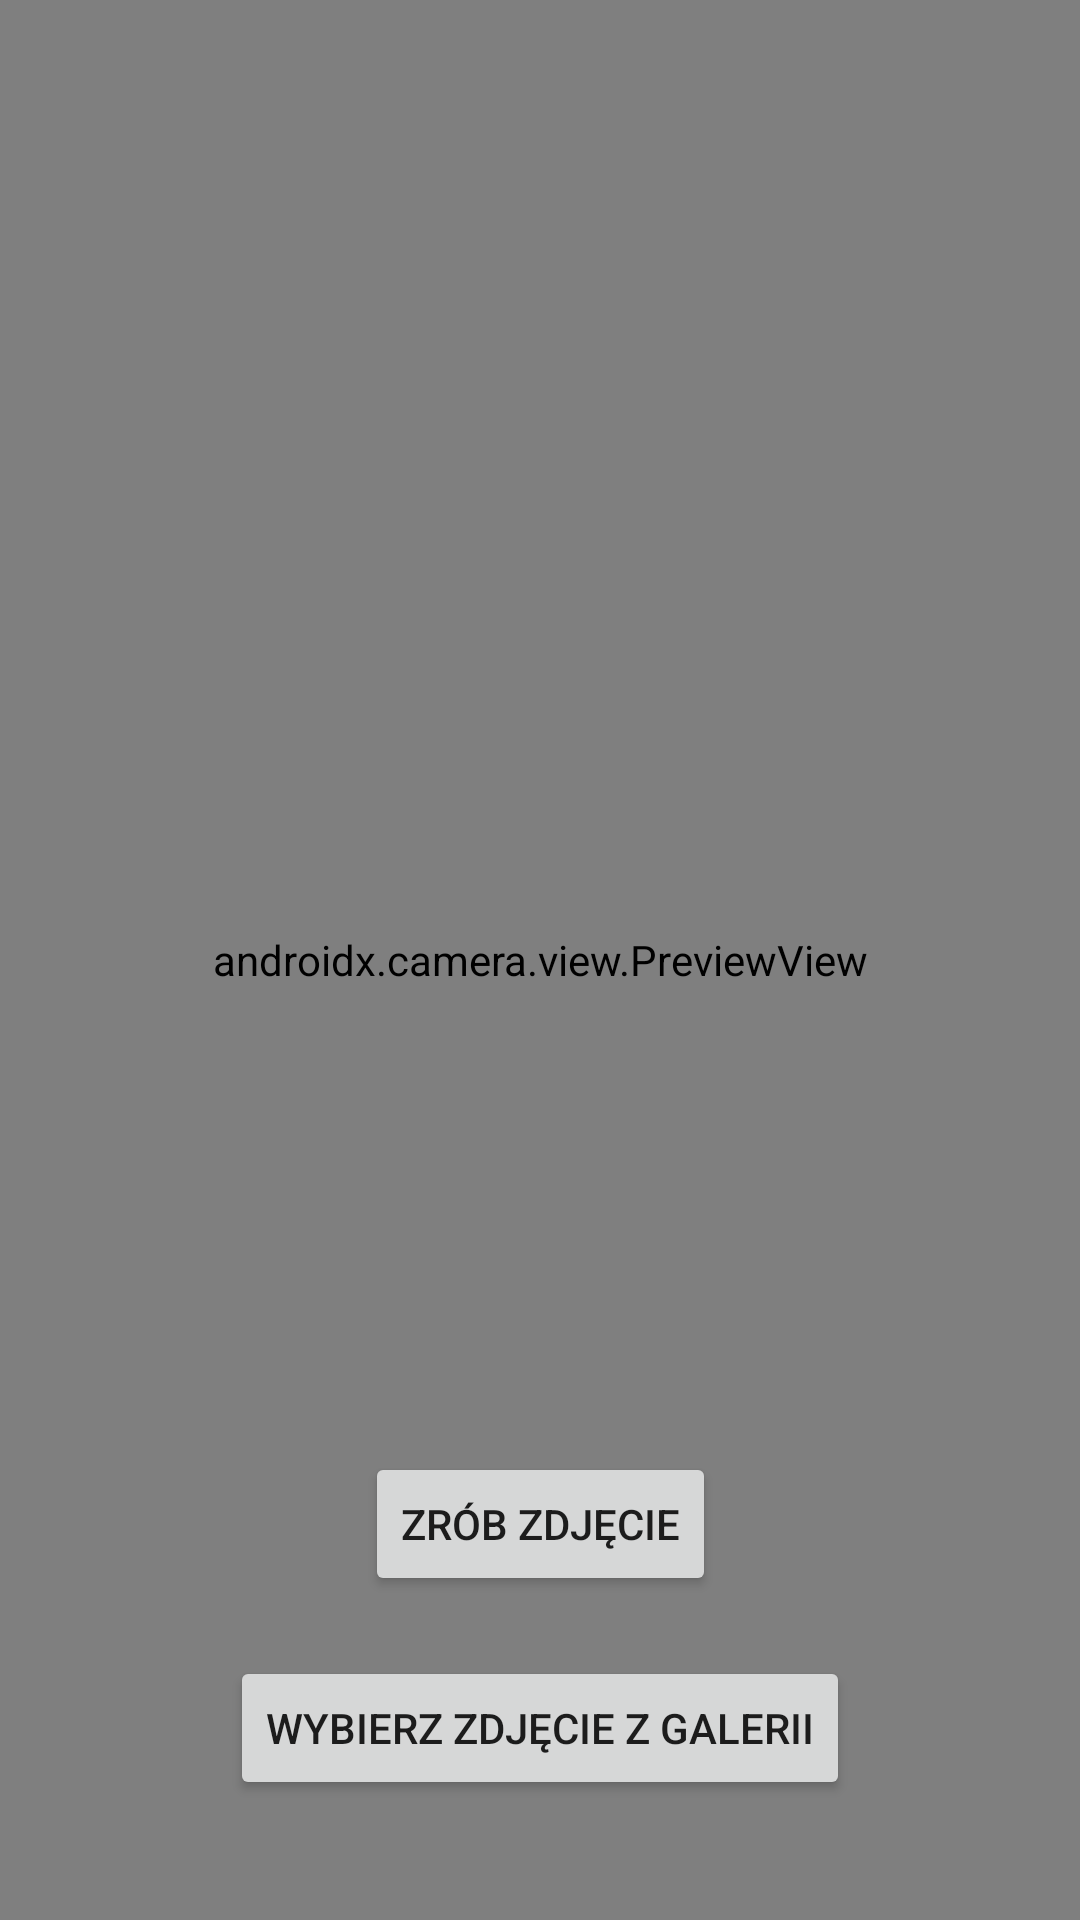

Android layout source for this screen:
<!-- AndroidManifest.xml: application theme Theme.Age_and_gender_classification -->
<!-- res/layout/activity_main.xml -->
<?xml version="1.0" encoding="utf-8"?>
<androidx.constraintlayout.widget.ConstraintLayout xmlns:android="http://schemas.android.com/apk/res/android"
    xmlns:app="http://schemas.android.com/apk/res-auto"
    xmlns:tools="http://schemas.android.com/tools"
    android:layout_width="match_parent"
    android:layout_height="match_parent"
    android:background="#62A33E"
    android:backgroundTint="#914E4E"
    tools:context=".MainActivity">

    <Button
        android:id="@+id/take"
        android:layout_width="wrap_content"
        android:layout_height="wrap_content"
        android:layout_marginBottom="20dp"
        android:text="Zrób zdjęcie"
        app:layout_constraintBottom_toTopOf="@+id/choose"
        app:layout_constraintEnd_toEndOf="parent"
        app:layout_constraintStart_toStartOf="parent"
        tools:layout_conversion_absoluteHeight="48dp"
        tools:layout_conversion_absoluteWidth="141dp" />

    <Button
        android:id="@+id/choose"
        android:layout_width="wrap_content"
        android:layout_height="wrap_content"
        android:layout_marginBottom="40dp"
        android:text="Wybierz zdjęcie z galerii"
        app:layout_constraintBottom_toBottomOf="parent"
        app:layout_constraintEnd_toEndOf="parent"
        app:layout_constraintStart_toStartOf="parent"
        tools:layout_conversion_absoluteHeight="48dp"
        tools:layout_conversion_absoluteWidth="247dp" />

    <androidx.camera.view.PreviewView
        android:id="@+id/viewFinder"
        android:layout_width="0dp"
        android:layout_height="0dp"
        app:layout_constraintBottom_toBottomOf="parent"
        app:layout_constraintEnd_toEndOf="parent"
        app:layout_constraintHorizontal_bias="1.0"
        app:layout_constraintStart_toStartOf="parent"
        app:layout_constraintTop_toTopOf="parent"
        app:layout_constraintVertical_bias="1.0"/>

</androidx.constraintlayout.widget.ConstraintLayout>
<!-- resources referenced by this layout -->
<resources>
  <style name="Theme.Age_and_gender_classification" parent="Theme.MaterialComponents.DayNight.DarkActionBar">
          
          <item name="colorPrimary">@color/purple_500</item>
          <item name="colorPrimaryVariant">@color/purple_700</item>
          <item name="colorOnPrimary">@color/white</item>
          
          <item name="colorSecondary">@color/teal_200</item>
          <item name="colorSecondaryVariant">@color/teal_700</item>
          <item name="colorOnSecondary">@color/black</item>
          
          <item name="android:statusBarColor">?attr/colorPrimaryVariant</item>
          
      </style>
  <!-- not gathered from this repository: default colours our renderer supplied (Android Studio template values) -->
  <color name="purple_500">#FF6200EE</color>
  <color name="purple_700">#FF3700B3</color>
  <color name="teal_200">#FF03DAC5</color>
  <color name="teal_700">#FF018786</color>
  <color name="black">#FF000000</color>
  <color name="white">#FFFFFFFF</color>
</resources>
